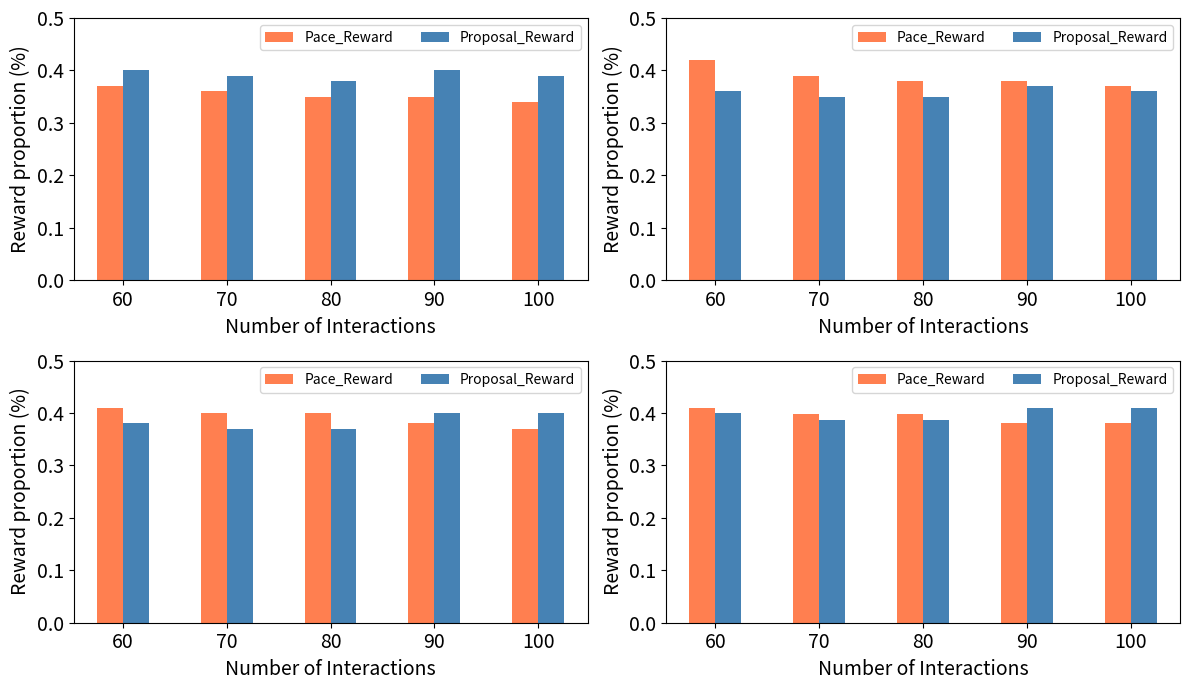

This figure's Python source:
import matplotlib.pyplot as plt
import numpy as np

# 数据定义：每个子图对应不同数据集的Pace_Reward和Proposal_Reward比例
data = [
    # 左上子图
    {
        'x': [60, 70, 80, 90, 100],
        'pace_reward': [0.37, 0.36, 0.35, 0.35, 0.34],
        'proposal_reward': [0.40, 0.39, 0.38, 0.40, 0.39]
    },
    # 右上子图
    {
        'x': [60, 70, 80, 90, 100],
        'pace_reward': [0.42, 0.39, 0.38, 0.38, 0.37],
        'proposal_reward': [0.36, 0.35, 0.35, 0.37, 0.36]
    },
    # 左下子图
    {
        'x': [60, 70, 80, 90, 100],
        'pace_reward': [0.41, 0.40, 0.40, 0.38, 0.37],
        'proposal_reward': [0.38, 0.37, 0.37, 0.40, 0.40]
    },
    # 右下子图
    {
        'x': [60, 70, 80, 90, 100],
        'pace_reward': [0.41, 0.398, 0.398, 0.38, 0.38],
        'proposal_reward': [0.40, 0.386, 0.386, 0.41, 0.41]
    }
]

# 创建4个子图布局
fig, axs = plt.subplots(2, 2, figsize=(12, 7))

# 遍历每个子图并绘制数据
for i, ax in enumerate(axs.flat):
    d = data[i]
    
    # 绘制柱状图
    bar_width = 2.5  # 柱宽调整以匹配原图
    x_positions = np.array(d['x']) - bar_width/2
    
    ax.bar(x_positions, d['pace_reward'], width=bar_width, color='#FF7F50', label='Pace_Reward')
    ax.bar(x_positions + bar_width, d['proposal_reward'], width=bar_width, color='#4682B4', label='Proposal_Reward')
    
    # 设置坐标轴标签、标题和刻度
    ax.set_xlabel('Number of Interactions', fontsize=14)
    ax.set_ylabel('Reward proportion (%)', fontsize=14)
    ax.set_xticks(d['x'])
    ax.set_ylim(0, 0.5)
    ax.tick_params(axis='both', which='major', labelsize=14)

    
    # 显示图例
    ax.legend(loc='upper right', ncol=2)

plt.tight_layout()
plt.show()
